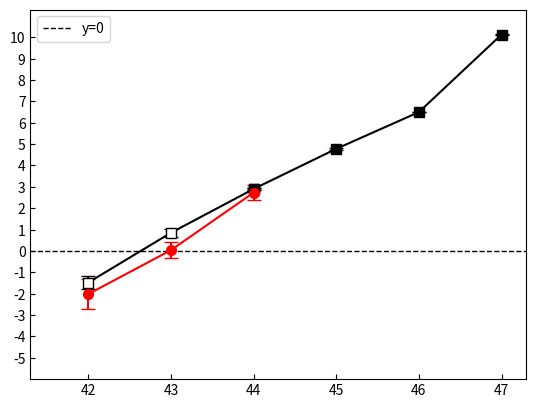

Reproduce this figure in Python.
import matplotlib.pyplot as plt


# データセット1
x_values1 = [42,43,44]
y_values1 = [-2.02,0.036, 2.73]
x_error1 = [0,0,0]
y_error1 = [0.72, 0.367, 0.365]

# データセット2
x_values2 = [44,45,46,47]
y_values2 = [2.9,4.78,6.5,10.13]
x_error2 = [0,0,0,0]
y_error2 = [0.05,0.04,0.011,0.005]

# データセット2
x_values3 = [42,43,44]
y_values3 = [-1.48,0.85,2.9]
x_error3 = [0,0,0]
y_error3 = [0.31,0.2,0.05]


# スキャッタープロットとエラーバーを描画
#plt.errorbar(x_values1, y_values1, yerr=y_error1, fmt='o-',markerfacecolor='red',color='red',capsize=5,markersize=7)

plt.errorbar(x_values3, y_values3, yerr=y_error3, fmt='s-', capsize=5, color='black',markerfacecolor='white',markersize=7)

plt.errorbar(x_values2, y_values2, yerr=y_error2, fmt='s-', capsize=5, color='black',markersize=7)

plt.errorbar(x_values1, y_values1, yerr=y_error1, fmt='o-',markerfacecolor='red',color='red',capsize=5,markersize=7)

plt.axhline(0, color='black', linestyle='--', linewidth=1, label='y=0')


#r グラフのタイトルと軸ラベルを設定
#plt.title('Scatter Plot with Multiple Data Sets')
#plt.xlabel('X-axis')
#plt.ylabel('Y-axis')

plt.xticks([42,43,44,45,46,47,48])
plt.yticks([-5,-4,-3,-2,-1,0,1,2,3,4,5,6,7,8,9,10])


plt.tick_params(axis='both', which='both', direction='in')

# 凡例を表示
plt.legend()

plt.xlim(41.3,47.3)
plt.ylim(-6,11.3)


# グリッドを表示
#plt.grid(True)

# グラフを表示
#plt.show()

#plt.savefig('./plot_s2p_cr_final_20231221.svg',format='svg')
plt.savefig('./plot_s2p_cr_final_20240215.svg',format='svg')
